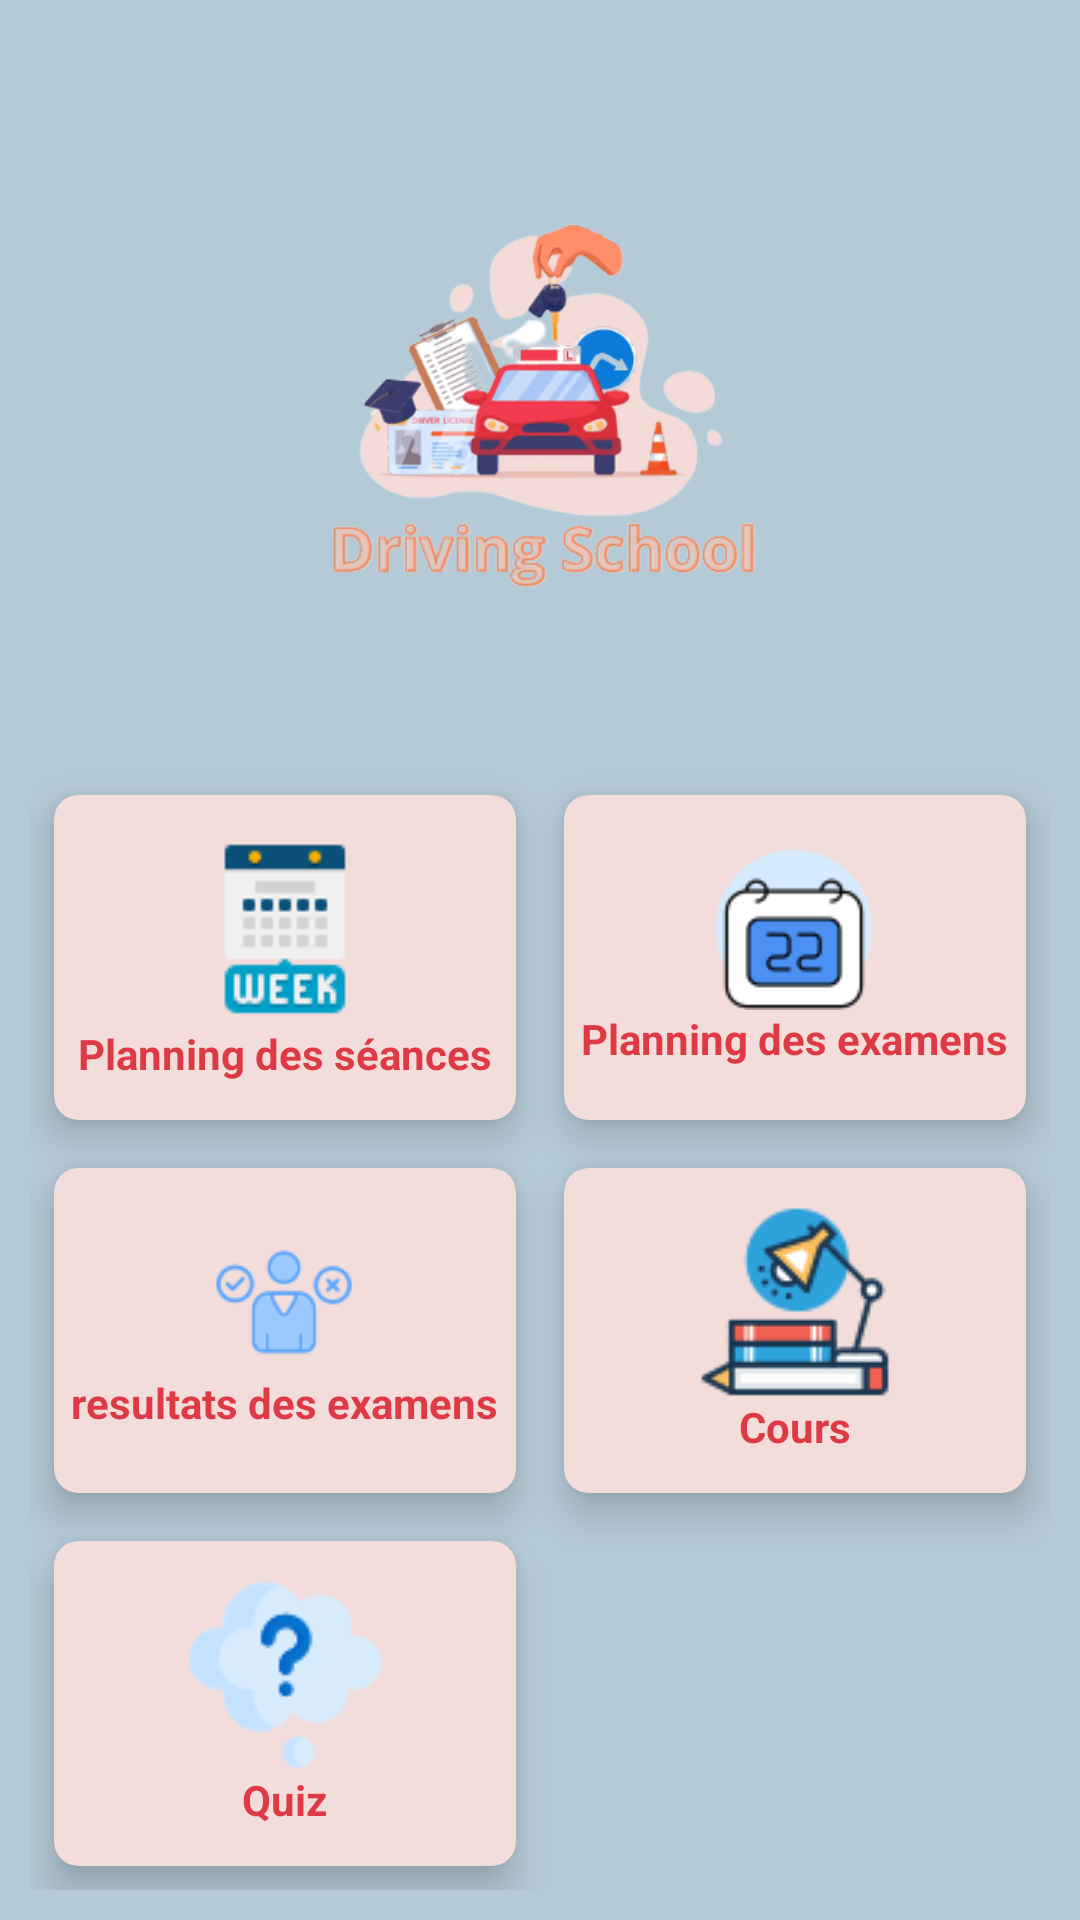

Produce the Android XML layout that renders to this screen, including the resource entries it uses.
<!-- AndroidManifest.xml: application theme Theme.Auto_école -->
<!-- res/layout/activity_candidat.xml -->
<?xml version="1.0" encoding="utf-8"?>
<RelativeLayout xmlns:android="http://schemas.android.com/apk/res/android"
    xmlns:app="http://schemas.android.com/apk/res-auto"
    xmlns:tools="http://schemas.android.com/tools"
    android:layout_width="match_parent"
    android:layout_height="match_parent"
    android:orientation="vertical"
    android:background="@color/bluee"
    tools:context=".Candidat">

    <ImageView
        android:id="@+id/title_view"
        android:layout_width="292dp"
        android:layout_height="247dp"
        android:layout_centerHorizontal="true"
        android:src="@drawable/drivingschoollogo" />

    <GridLayout
        android:layout_width="match_parent"
        android:layout_height="match_parent"
        android:layout_below="@id/title_view"
       android:layout_margin="10dp"
        android:columnCount="2"
        android:rowCount="3">

        <androidx.cardview.widget.CardView
            android:id="@+id/sceance"
            android:layout_width="wrap_content"
            android:layout_height="wrap_content"
            android:layout_row="0"
            android:layout_rowWeight="1"
            android:layout_column="0"
            android:layout_columnWeight="1"
            android:layout_gravity="fill"
            android:layout_marginStart="8dp"
            android:layout_marginTop="8dp"
            android:layout_marginEnd="8dp"
            android:layout_marginBottom="8dp"
            app:cardBackgroundColor="@color/bluee2"
            app:cardCornerRadius="8dp"
            app:cardElevation="8dp">

            <LinearLayout
                android:layout_width="wrap_content"
                android:layout_height="wrap_content"
                android:layout_gravity="center_vertical|center_horizontal"
                android:gravity="center"
                android:orientation="vertical">

                <ImageView
                    android:layout_width="wrap_content"
                    android:layout_height="wrap_content"
                    android:src="@drawable/semaine" />

                <TextView
                    android:layout_width="wrap_content"
                    android:layout_height="wrap_content"
                    android:text="Planning des séances"
                    android:textAlignment="center"
                    android:textColor="@color/bluee4"
                    android:textStyle="bold" />


            </LinearLayout>

        </androidx.cardview.widget.CardView>

        <androidx.cardview.widget.CardView
            android:id="@+id/pexam"
            android:layout_width="wrap_content"
            android:layout_height="wrap_content"
            android:layout_row="0"
            android:layout_rowWeight="1"
            android:layout_column="1"
            android:layout_columnWeight="1"
            android:layout_gravity="fill"
            android:layout_margin="8dp"
            app:cardBackgroundColor="@color/bluee2"
            app:cardCornerRadius="8dp"
            app:cardElevation="8dp">

            <LinearLayout
                android:layout_width="wrap_content"
                android:layout_height="wrap_content"
                android:layout_gravity="center_vertical|center_horizontal"
                android:gravity="center"
                android:orientation="vertical">

                <ImageView
                    android:layout_width="wrap_content"
                    android:layout_height="54dp"
                    android:src="@drawable/calendarexm" />

                <TextView
                    android:layout_width="wrap_content"
                    android:layout_height="wrap_content"
                    android:text="Planning des examens"
                    android:textAlignment="center"
                    android:textColor="@color/bluee4"
                    android:textStyle="bold" />


            </LinearLayout>

        </androidx.cardview.widget.CardView>

        <androidx.cardview.widget.CardView
            android:id="@+id/presult"
            android:layout_width="wrap_content"
            android:layout_height="wrap_content"
            android:layout_row="1"
            android:layout_rowWeight="1"
            android:layout_column="0"
            android:layout_columnWeight="1"
            android:layout_gravity="fill"
            android:layout_marginStart="8dp"
            android:layout_marginTop="8dp"
            android:layout_marginEnd="8dp"
            android:layout_marginBottom="8dp"
            app:cardBackgroundColor="@color/bluee2"
            app:cardCornerRadius="8dp"
            app:cardElevation="8dp">

            <LinearLayout
                android:layout_width="wrap_content"
                android:layout_height="wrap_content"
                android:layout_gravity="center_vertical|center_horizontal"
                android:gravity="center"
                android:orientation="vertical">

                <ImageView
                    android:layout_width="52dp"
                    android:layout_height="48dp"
                    android:src="@drawable/yesno" />

                <TextView
                    android:layout_width="wrap_content"
                    android:layout_height="wrap_content"
                    android:text="resultats des examens"
                    android:textAlignment="center"
                    android:textColor="@color/bluee4"
                    android:textStyle="bold" />


            </LinearLayout>

        </androidx.cardview.widget.CardView>

        <androidx.cardview.widget.CardView
            android:id="@+id/pcour"
            android:layout_width="wrap_content"
            android:layout_height="wrap_content"
            android:layout_row="1"
            android:layout_rowWeight="1"
            android:layout_column="1"
            android:layout_columnWeight="1"
            android:layout_gravity="fill"
            android:layout_marginStart="8dp"
            android:layout_marginTop="8dp"
            android:layout_marginEnd="8dp"
            android:layout_marginBottom="8dp"
            app:cardBackgroundColor="@color/bluee2"
            app:cardCornerRadius="8dp"
            app:cardElevation="8dp">

            <LinearLayout
                android:layout_width="wrap_content"
                android:layout_height="wrap_content"
                android:layout_gravity="center_vertical|center_horizontal"
                android:gravity="center"
                android:orientation="vertical">

                <ImageView
                    android:layout_width="wrap_content"
                    android:layout_height="wrap_content"
                    android:src="@drawable/study" />

                <TextView
                    android:layout_width="wrap_content"
                    android:layout_height="wrap_content"
                    android:text="Cours"
                    android:textAlignment="center"
                    android:textColor="@color/bluee4"
                    android:textStyle="bold" />


            </LinearLayout>

        </androidx.cardview.widget.CardView>

        <androidx.cardview.widget.CardView
            android:id="@+id/pquiz"
            android:layout_width="wrap_content"
            android:layout_height="wrap_content"
            android:layout_row="2"
            android:layout_rowWeight="1"
            android:layout_column="0"
            android:layout_columnWeight="1"
            android:layout_gravity="fill"
            android:layout_marginStart="8dp"
            android:layout_marginTop="8dp"
            android:layout_marginEnd="8dp"
            android:layout_marginBottom="8dp"
            app:cardBackgroundColor="@color/bluee2"
            app:cardCornerRadius="8dp"
            app:cardElevation="8dp">

            <LinearLayout
                android:layout_width="wrap_content"
                android:layout_height="wrap_content"
                android:layout_gravity="center_vertical|center_horizontal"
                android:gravity="center"
                android:orientation="vertical">

                <ImageView
                    android:layout_width="wrap_content"
                    android:layout_height="wrap_content"
                    android:src="@drawable/point" />

                <TextView
                    android:layout_width="wrap_content"
                    android:layout_height="wrap_content"
                    android:text="Quiz"
                    android:textAlignment="center"
                    android:textColor="@color/bluee4"
                    android:textStyle="bold" />


            </LinearLayout>

        </androidx.cardview.widget.CardView>
    </GridLayout>

    <ImageButton
        android:id="@+id/imageButton"
        android:layout_width="43dp"
        android:layout_height="wrap_content"
        android:layout_marginStart="360dp"
        android:layout_marginTop="10dp"
        android:layout_marginEnd="10dp"
        android:layout_marginBottom="10dp"
        android:background="@color/bluee"
        android:onClick="clickLogout"
        app:srcCompat="@drawable/sortie" />

</RelativeLayout>
<!-- resources referenced by this layout -->
<resources>
  <color name="bluee">#b5cad7</color>
  <color name="bluee2">#f3dddb</color>
  <color name="bluee4">#dd3a46</color>
  <!-- drawable calendarexm: png bitmap (drawable, 3043 bytes) -->
  <!-- drawable drivingschoollogo: png bitmap (drawable, 78367 bytes) -->
  <!-- drawable point: png bitmap (drawable, 2654 bytes) -->
  <!-- drawable semaine: png bitmap (drawable, 1175 bytes) -->
  <!-- drawable study: png bitmap (drawable, 3716 bytes) -->
  <!-- drawable yesno: png bitmap (drawable, 2704 bytes) -->
  <style name="Theme.Auto_école" parent="Theme.AppCompat.Light.NoActionBar">
  
      </style>
</resources>
